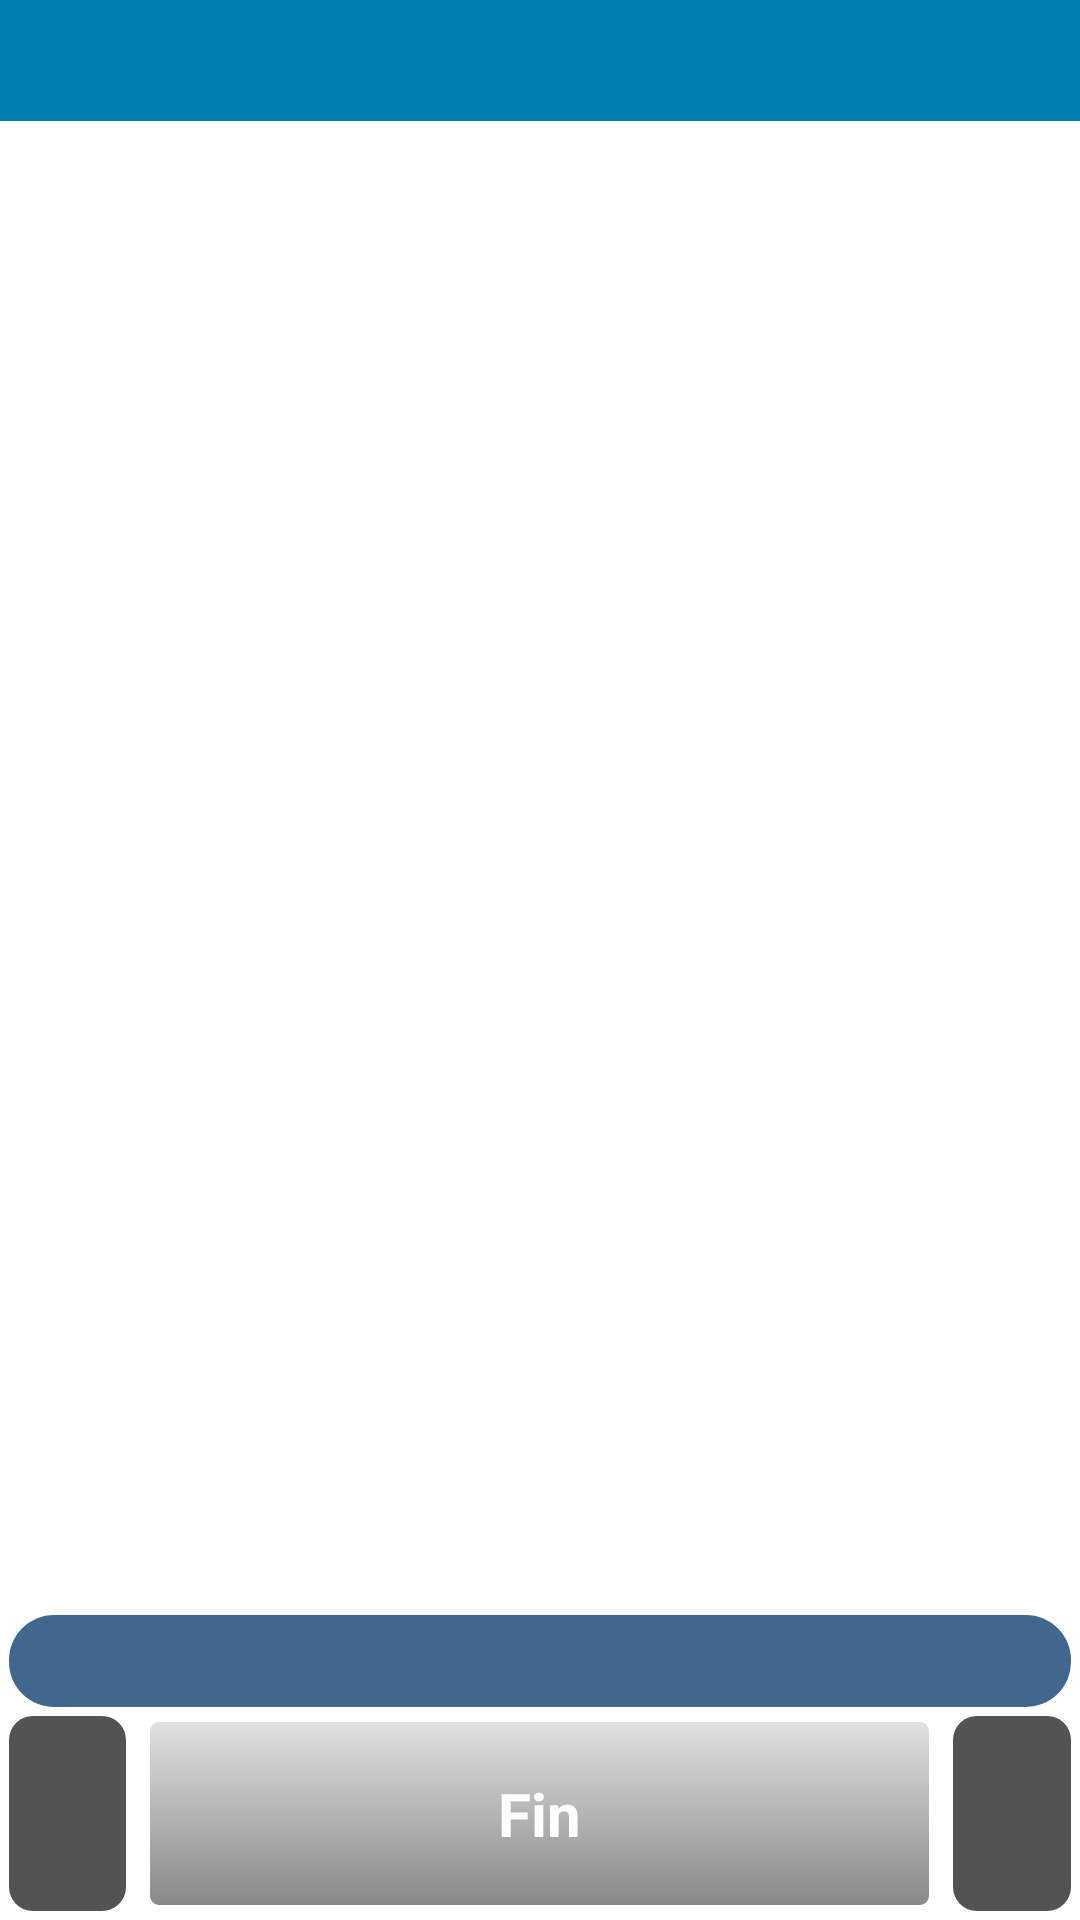

This screen was rendered from an Android layout file. Write that file and the resources it references.
<!-- AndroidManifest.xml: application theme AppTheme -->
<!-- res/layout/ruta.xml -->
<RelativeLayout xmlns:android="http://schemas.android.com/apk/res/android"
    android:layout_width="fill_parent"
    android:layout_height="fill_parent"
    android:background="@color/blanco" >

    <TextView
        android:id="@+id/textView2"
        android:layout_width="wrap_content"
        android:layout_height="wrap_content"
        android:layout_alignParentLeft="true"
        android:layout_alignParentRight="true"
        android:background="@color/azul_tit_origdest"
        android:gravity="center_horizontal|center_vertical"
        android:textSize="@dimen/textoestasaqui"
        android:textColor="@color/blanco"
        android:textStyle="bold" />

    <TextView
        android:id="@+id/textView5"
        android:layout_width="wrap_content"
        android:layout_height="wrap_content"
        android:layout_above="@+id/textView7"
        android:layout_alignParentLeft="true"
        android:layout_alignParentRight="true"
        android:layout_below="@+id/textView2"
        android:layout_marginLeft="7dp"
        android:layout_marginRight="7dp"
		android:scrollbars = "vertical"
        android:background="@color/blanco"
        android:gravity="center_horizontal|center_vertical"
        android:text=""
        android:textSize="@dimen/textoruta"
        android:textStyle="bold" />

    <LinearLayout
        android:id="@+id/linearLayout1"
        android:layout_width="wrap_content"
        android:layout_height="wrap_content"
        android:layout_alignParentBottom="true"
        android:layout_alignParentLeft="true"
        android:layout_alignParentRight="true"
        android:gravity="center_horizontal|center_vertical" >

        <Button
            android:id="@+id/button3"
            android:layout_width="wrap_content"
            android:layout_height="@dimen/alturaboton"
            android:layout_marginBottom="3dp"
            android:layout_marginLeft="3dp"
            android:layout_marginRight="3dp"
            android:layout_marginTop="3dp"
            android:layout_weight="0.10"
            android:background="@drawable/miboton"
            android:drawableStart="@drawable/dback"
            android:textColor="@color/blanco"
            android:textSize="@dimen/textoescaneoqr"
            android:textStyle="bold" />

        <Button
            android:id="@+id/button1"
            android:layout_width="wrap_content"
            android:layout_height="@dimen/alturaboton"
            android:layout_marginBottom="3dp"
            android:layout_marginLeft="3dp"
            android:layout_marginRight="3dp"
            android:layout_marginTop="3dp"
            android:layout_weight="0.80"
            android:background="@drawable/miboton2"
            android:text="@string/fin"
            android:textColor="@color/blanco"
            android:textSize="@dimen/textoescaneoqr"
            android:textStyle="bold" />

        <Button
            android:id="@+id/button2"
            android:layout_width="wrap_content"
            android:layout_height="@dimen/alturaboton"
            android:layout_marginBottom="3dp"
            android:layout_marginLeft="3dp"
            android:layout_marginRight="3dp"
            android:layout_marginTop="3dp"
            android:layout_weight="0.10"
            android:background="@drawable/miboton"
            android:drawableEnd="@drawable/dforward"
            android:textColor="@color/blanco"
            android:textSize="@dimen/textoescaneoqr"
            android:textStyle="bold" />

    </LinearLayout>

    <TextView
        android:id="@+id/textView7"
        android:layout_width="wrap_content"
        android:layout_height="wrap_content"
        android:layout_above="@+id/linearLayout1"
        android:layout_alignParentLeft="true"
        android:layout_alignParentRight="true"
        android:gravity="center_horizontal|center_vertical" 
        android:textSize="@dimen/textoruta"
        android:layout_marginLeft="3dp"
        android:layout_marginRight="3dp"
        style="@style/titulo_principal"
        android:textColor="@color/blanco"/>

</RelativeLayout>
<!-- resources referenced by this layout -->
<resources>
  <color name="azul_tit_origdest">#0080B2</color>
  <color name="blanco">#FFFFFF</color>
  <dimen name="alturaboton">65dp</dimen>
  <dimen name="textoescaneoqr">20sp</dimen>
  <dimen name="textoestasaqui">30sp</dimen>
  <dimen name="textoruta">23sp</dimen>
  <!-- drawable miboton (drawable-mdpi) -->
  <?xml version="1.0" encoding="utf-8"?>
  <selector xmlns:android="http://schemas.android.com/apk/res/android">
    <item
      android:state_pressed="true"
      android:drawable="@drawable/btn_pressed" />
    <item
      android:state_pressed="false"
      android:drawable="@drawable/btn_normal" />
  </selector>
  <!-- drawable miboton2 (drawable-mdpi) -->
  <?xml version="1.0" encoding="utf-8"?>
  <selector xmlns:android="http://schemas.android.com/apk/res/android">
    <item
      android:state_pressed="true"
      android:drawable="@drawable/btn_pressed2" />
    <item
      android:state_pressed="false"
      android:drawable="@drawable/btn_normal2" />
  </selector>
  <string name="fin">Fin</string>
  <style name="titulo_principal">
          <item name="android:background">@drawable/tituloprincipal</item>
      </style>
  <style name="AppTheme" parent="android:Theme.Light.NoTitleBar">
          
      </style>
  <!-- drawable btn_pressed (drawable-mdpi) -->
  <shape xmlns:android="http://schemas.android.com/apk/res/android"
  	android:shape="rectangle">
  	<corners
      	android:radius="8dp" />
  	<gradient
  	    android:angle="270"
  	    android:startColor="@color/naranja_focus"
  	    android:endColor="@color/naranja_focus" />
  	<padding
  	    android:left="5dp"
  	    android:right="5dp"
  	    />
  </shape>
  <!-- drawable btn_normal (drawable-mdpi) -->
  <shape xmlns:android="http://schemas.android.com/apk/res/android"
  	android:shape="rectangle">
  	<corners
      	android:radius="8dp" />
  	<gradient
  	    android:angle="270"
  	    android:startColor="@color/grisoscuro"
  	    android:endColor="@color/grisoscuro" />
  	<padding
  	    android:left="5dp"
  	    android:right="5dp"
  	    />
  </shape>
  <!-- drawable btn_pressed2 (drawable-mdpi) -->
  <shape xmlns:android="http://schemas.android.com/apk/res/android"
  	android:shape="rectangle">
  	
      
  	    <gradient android:angle="270" android:endColor="#E3E3E3" android:startColor="#878787" />
  
          <stroke android:width="5dp" android:color="@color/naranja_focus"/>
  
          <corners android:radius="4dp" />
  
          <padding android:bottom="2dp" android:left="2dp" android:right="2dp" android:top="2dp" />
  	
  	
  </shape>
  <!-- drawable btn_normal2 (drawable-mdpi) -->
  <shape xmlns:android="http://schemas.android.com/apk/res/android"
  	android:shape="rectangle">
  	
  	    
  	    <gradient android:angle="270" android:endColor="#878787" android:startColor="#E2E2E2" />
  
          <stroke android:width="2dp" android:color="#FFFFFF" />
  
          <corners android:radius="4dp" />
  
          <padding android:bottom="2dp" android:left="2dp" android:right="2dp" android:top="2dp" />
  </shape>
  <!-- drawable tituloprincipal (drawable-mdpi) -->
  <shape xmlns:android="http://schemas.android.com/apk/res/android"
  	android:shape="rectangle">
  	<corners
      	android:radius="15dp" />
  	<gradient
  	    android:angle="270"
  	    android:startColor="@color/azul_tit_estasen"
  	    android:endColor="@color/azul_tit_estasen"
  	    android:type="linear" />
  	<padding
  	    android:left="5dp"
  	    android:right="5dp"
  	    />
  </shape>
  <color name="naranja_focus">#F5821F</color>
  <color name="grisoscuro">#535352</color>
  <color name="azul_tit_estasen">#42678E</color>
</resources>
